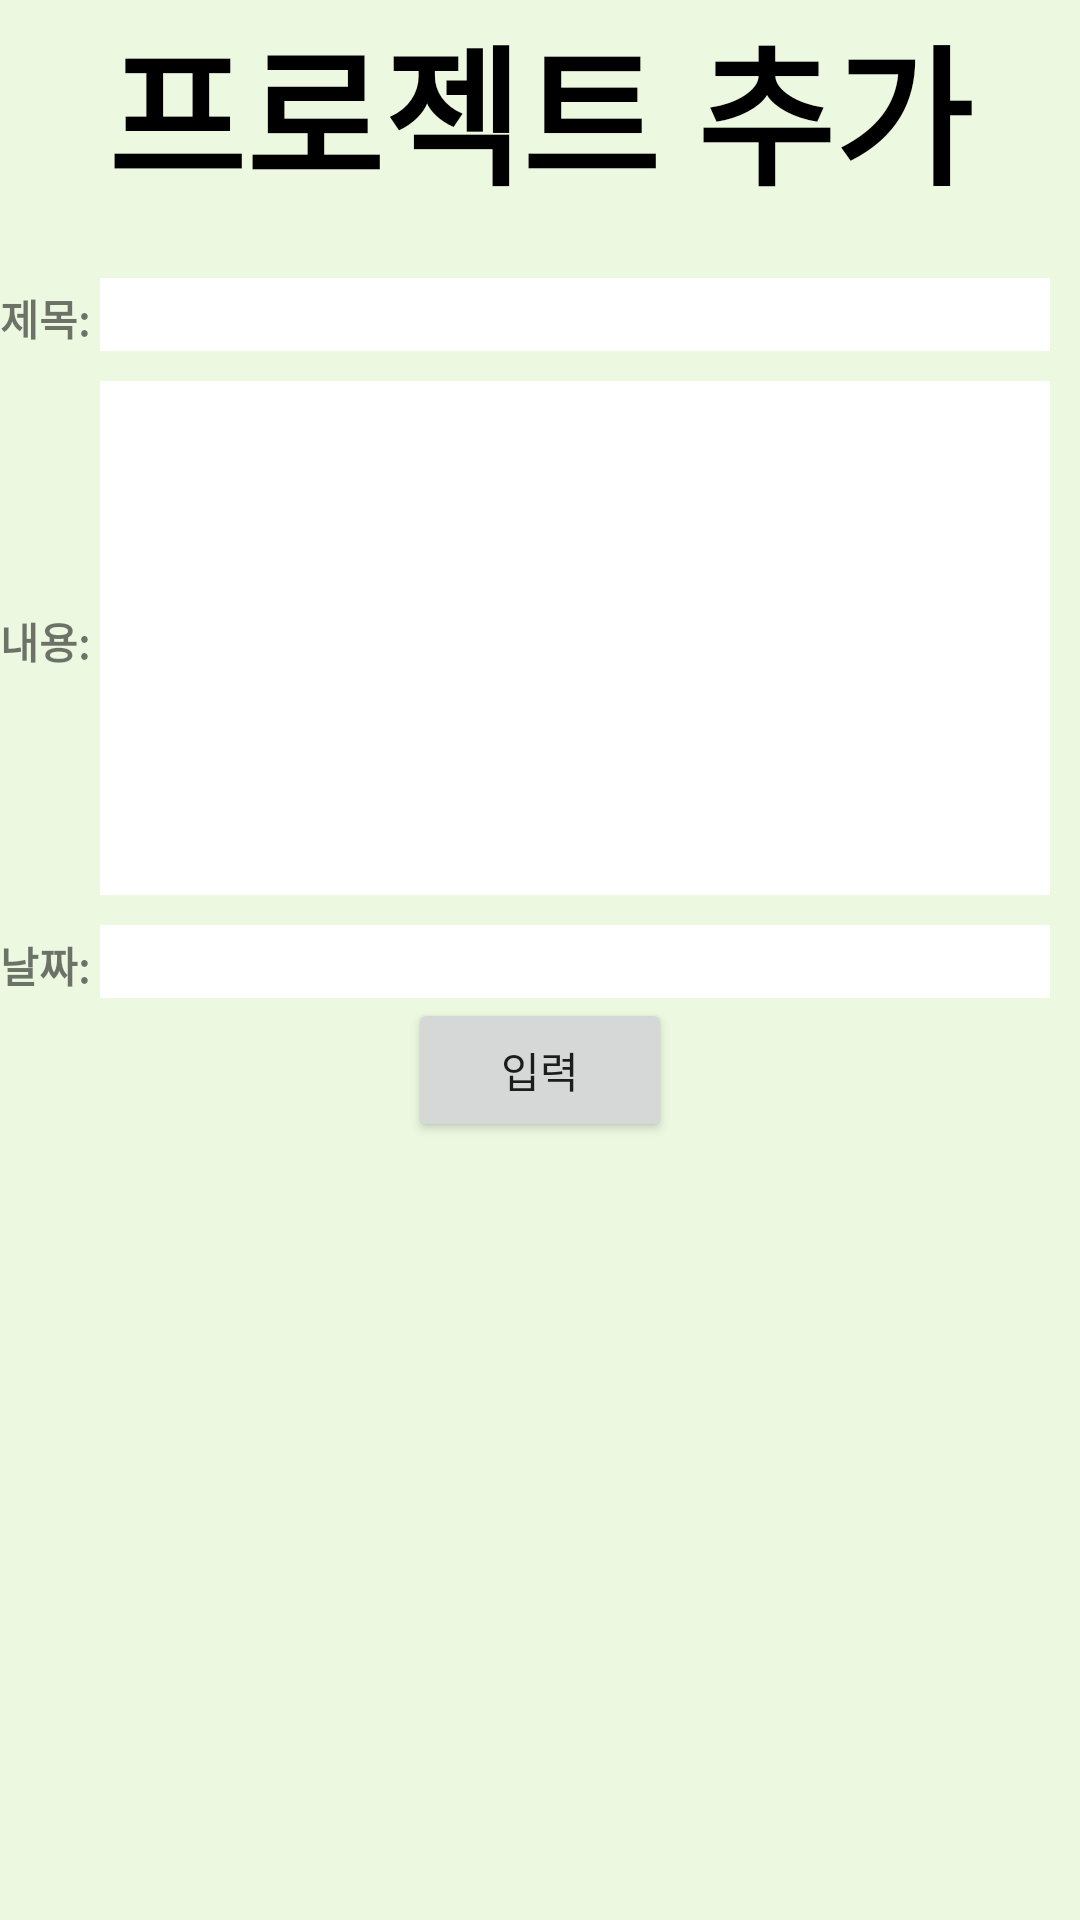

Android layout source for this screen:
<!-- AndroidManifest.xml: application theme Theme.FinalProject -->
<!-- res/layout/activity_add.xml -->
<?xml version="1.0" encoding="utf-8"?>
<LinearLayout xmlns:android="http://schemas.android.com/apk/res/android"
    xmlns:app="http://schemas.android.com/apk/res-auto"
    xmlns:tools="http://schemas.android.com/tools"
    android:layout_width="match_parent"
    android:layout_height="match_parent"
    tools:context=".AddActivity"
    android:orientation="vertical"
    android:background="#ECF8E0">

    <TextView
        android:layout_width="wrap_content"
        android:layout_height="wrap_content"
        android:text="프로젝트 추가"
        android:layout_gravity="center"
        android:textStyle="bold"
        android:textSize="50dp"
        android:textColor="@color/black"/>
    <LinearLayout
        android:layout_width="match_parent"
        android:layout_height="wrap_content"
        android:orientation="horizontal"
        android:layout_marginTop="20dp"
        android:id="@+id/subject">

        <TextView
            android:layout_width="wrap_content"
            android:layout_height="wrap_content"
            android:text="제목: "
            android:textStyle="bold"/>
        <EditText
            android:background="@color/white"
            android:layout_marginRight="10sp"
            android:layout_width="match_parent"
            android:layout_height="wrap_content" />

    </LinearLayout>


    <LinearLayout
        android:layout_width="match_parent"
        android:layout_height="wrap_content"
        android:orientation="horizontal" >

        <TextView
            android:layout_width="wrap_content"
            android:layout_height="wrap_content"
            android:text="내용: "
            android:textStyle="bold"
            android:id="@+id/content"
            android:layout_marginTop="30px"/>
        <EditText
            android:background="@color/white"
            android:layout_marginRight="10sp"
            android:layout_width="match_parent"
            android:layout_height="wrap_content"
            android:lines="8"
            android:layout_marginTop="30px"/>

    </LinearLayout>

    <LinearLayout
        android:layout_width="match_parent"
        android:layout_height="wrap_content"
        android:orientation="horizontal" >

        <TextView
            android:layout_width="wrap_content"
            android:layout_height="wrap_content"
            android:text="날짜: "
            android:textStyle="bold"
            android:layout_marginTop="10dp"/>
        <EditText
            android:layout_width="match_parent"
            android:layout_height="wrap_content"
            android:id="@+id/date"
            android:background="@color/white"
            android:layout_marginTop="10dp"
            android:layout_marginRight="10sp"/>

    </LinearLayout>
    <Button
        android:layout_width="wrap_content"
        android:layout_height="wrap_content"
        android:layout_gravity="center"
        android:text="입력"
        android:id="@+id/input"/>
</LinearLayout>
<!-- resources referenced by this layout -->
<resources>
  <color name="black">#FF000000</color>
  <color name="white">#FFFFFFFF</color>
  <style name="Theme.FinalProject" parent="Theme.MaterialComponents.DayNight.NoActionBar">
          
          <item name="colorPrimary">#A9D0F5</item>
          <item name="colorPrimaryVariant">@color/purple_700</item>
          <item name="colorOnPrimary">@color/white</item>
          
          <item name="colorSecondary">@color/teal_200</item>
          <item name="colorSecondaryVariant">@color/teal_700</item>
          <item name="colorOnSecondary">@color/black</item>
          
          <item name="android:statusBarColor" tools:targetApi="l">?attr/colorPrimaryVariant</item>
          
      </style>
  <color name="purple_700">#FF3700B3</color>
  <color name="teal_200">#FF03DAC5</color>
  <color name="teal_700">#FF018786</color>
</resources>
